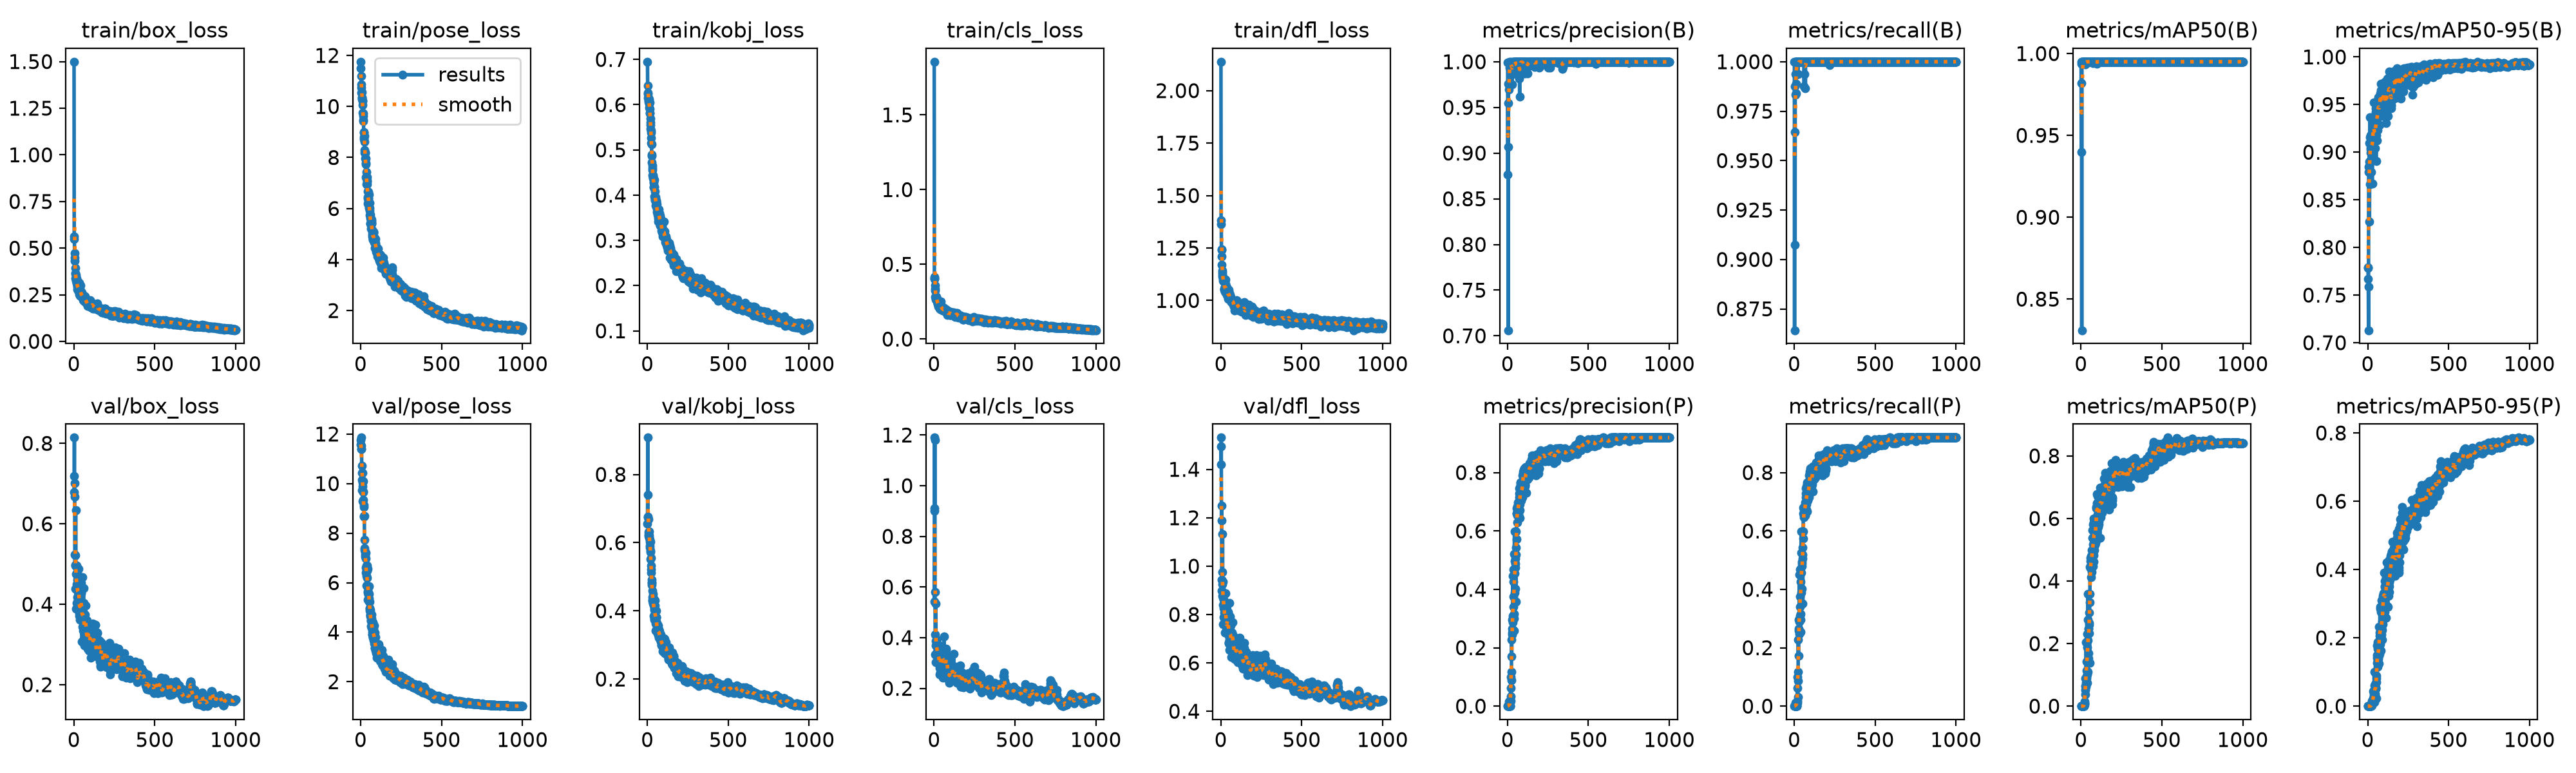

The file beside this chart, header and first rows:
epoch, time, train/box_loss, train/pose_loss, train/kobj_loss, train/cls_loss, train/dfl_loss, metrics/precision(B), metrics/recall(B), metrics/mAP50(B), metrics/mAP50-95(B), metrics/precision(P), metrics/recall(P), metrics/mAP50(P), metrics/mAP50-95(P), val/box_loss, val/pose_loss, val/kobj_loss, val/cls_loss, val/dfl_loss, lr/pg0, lr/pg1, lr/pg2
1, 17.64, 1.499, 11.75, 0.6949, 1.856, 2.138, 0.999, 1, 0.995, 0.7789, 0, 0, 0, 0, 0.6793, 11.76, 0.6558, 0.543, 1.495, 0.0006525, 0.0006525, 0.0006525
2, 21.54, 0.5506, 11.5, 0.6422, 0.4046, 1.382, 0.8764, 0.8642, 0.9397, 0.7782, 0, 0, 0, 0, 0.7195, 11.59, 0.7404, 0.9106, 1.42, 0.001318, 0.001318, 0.001318
3, 25.52, 0.5619, 11.18, 0.6231, 0.4158, 1.365, 0.9548, 0.9877, 0.9937, 0.7672, 0, 0, 0, 0, 0.8143, 11.86, 0.908, 1.19, 1.531, 0.001982, 0.001982, 0.001982
4, 29.78, 0.4747, 10.87, 0.6267, 0.4014, 1.241, 0.9071, 0.9645, 0.9821, 0.7586, 0, 0, 0, 0, 0.7013, 11.41, 0.6758, 0.9005, 1.189, 0.001994, 0.001994, 0.001994
5, 33.79, 0.449, 10.75, 0.6155, 0.3594, 1.243, 0.7061, 0.9074, 0.831, 0.7131, 0, 0, 0, 0, 0.6678, 11.52, 0.6747, 1.18, 1.251, 0.001992, 0.001992, 0.001992
6, 37.7, 0.43, 10.54, 0.6143, 0.339, 1.211, 0.9761, 0.9938, 0.9941, 0.8848, 0, 0, 0, 0, 0.5228, 11.4, 0.6687, 0.5798, 0.9424, 0.00199, 0.00199, 0.00199
7, 41.73, 0.3927, 10.56, 0.6139, 0.3226, 1.169, 0.9696, 0.9833, 0.994, 0.8793, 0, 0, 0, 0, 0.4985, 10.45, 0.6235, 0.4135, 0.8973, 0.001988, 0.001988, 0.001988
8, 45.92, 0.3658, 10.34, 0.6093, 0.2819, 1.134, 0.9992, 1, 0.995, 0.8854, 0.00725, 0.00617, 8e-05, 2e-05, 0.522, 10.14, 0.6201, 0.3344, 0.9746, 0.001986, 0.001986, 0.001986
9, 49.83, 0.3369, 10.29, 0.6068, 0.2664, 1.113, 0.9742, 1, 0.9943, 0.8899, 0.01629, 0.01235, 0.00048, 6e-05, 0.4957, 9.738, 0.6309, 0.3696, 0.9254, 0.001984, 0.001984, 0.001984
10, 53.81, 0.3632, 10.36, 0.6121, 0.2773, 1.124, 0.999, 1, 0.995, 0.9098, 0, 0, 0, 0, 0.4392, 10.73, 0.6334, 0.3026, 0.8758, 0.001982, 0.001982, 0.001982
11, 57.67, 0.3559, 10.24, 0.6042, 0.2843, 1.142, 0.9938, 0.9888, 0.9949, 0.8271, 0, 0, 0, 0, 0.6342, 10.42, 0.6218, 0.5343, 1.132, 0.00198, 0.00198, 0.00198
12, 62.35, 0.3368, 10.2, 0.6018, 0.277, 1.112, 0.9755, 0.9839, 0.9943, 0.8662, 0.01321, 0.01235, 0.0005, 5e-05, 0.4758, 10.04, 0.6165, 0.3863, 0.8403, 0.001978, 0.001978, 0.001978
13, 70.07, 0.3251, 10.05, 0.5938, 0.2812, 1.095, 0.9995, 1, 0.995, 0.937, 0, 0, 0, 0, 0.3892, 9.897, 0.6148, 0.3357, 0.7609, 0.001976, 0.001976, 0.001976
14, 77.86, 0.335, 9.76, 0.6044, 0.2779, 1.102, 0.9994, 1, 0.995, 0.8905, 0.00811, 0.00617, 0.00029, 3e-05, 0.4938, 9.295, 0.6021, 0.3682, 0.9356, 0.001974, 0.001974, 0.001974
15, 85.45, 0.3396, 9.722, 0.5901, 0.2811, 1.109, 0.9981, 1, 0.995, 0.9154, 0, 0, 0, 0, 0.4491, 10.08, 0.6083, 0.3394, 0.8703, 0.001972, 0.001972, 0.001972
16, 89.17, 0.3182, 9.616, 0.5821, 0.2749, 1.094, 0.9992, 1, 0.995, 0.9027, 0, 0, 0, 0, 0.4371, 9.687, 0.591, 0.3274, 0.8267, 0.00197, 0.00197, 0.00197
17, 93.24, 0.3226, 9.487, 0.581, 0.2566, 1.094, 0.9994, 1, 0.995, 0.9178, 0, 0, 0, 0, 0.4036, 9.663, 0.5847, 0.3739, 0.7879, 0.001968, 0.001968, 0.001968
18, 97.17, 0.3104, 9.435, 0.5694, 0.2508, 1.1, 0.993, 1, 0.995, 0.9052, 0.01225, 0.01235, 0.00019, 2e-05, 0.4967, 9.348, 0.6019, 0.3782, 0.8915, 0.001966, 0.001966, 0.001966
19, 101, 0.3197, 8.966, 0.5602, 0.2576, 1.092, 0.9906, 0.9938, 0.995, 0.8992, 0.06189, 0.06173, 0.00458, 0.00047, 0.4802, 9.146, 0.5755, 0.3921, 0.8601, 0.001964, 0.001964, 0.001964
20, 104.8, 0.2994, 8.99, 0.5558, 0.2531, 1.09, 0.9995, 0.9938, 0.995, 0.8791, 0.01884, 0.01852, 0.0003, 6e-05, 0.4606, 9.06, 0.5728, 0.3437, 0.8418, 0.001962, 0.001962, 0.001962
21, 108.6, 0.2807, 8.727, 0.5468, 0.2354, 1.053, 0.9994, 1, 0.995, 0.907, 0.09873, 0.09877, 0.00944, 0.00142, 0.4361, 8.686, 0.5525, 0.3411, 0.8245, 0.00196, 0.00196, 0.00196
22, 112.4, 0.294, 8.806, 0.5423, 0.2434, 1.056, 0.9996, 1, 0.995, 0.9139, 0.03257, 0.03086, 0.00396, 0.00092, 0.4169, 8.664, 0.5546, 0.3016, 0.8078, 0.001958, 0.001958, 0.001958
23, 116.2, 0.2968, 8.857, 0.5374, 0.2389, 1.049, 0.9994, 0.9938, 0.995, 0.8986, 0.1179, 0.1173, 0.01437, 0.00192, 0.4682, 8.696, 0.5334, 0.3358, 0.8208, 0.001956, 0.001956, 0.001956
24, 120, 0.3225, 8.607, 0.5273, 0.2448, 1.096, 0.9983, 1, 0.995, 0.9152, 0.08795, 0.08642, 0.00779, 0.00153, 0.3921, 7.721, 0.5207, 0.3078, 0.7259, 0.001954, 0.001954, 0.001954
25, 123.7, 0.2716, 8.296, 0.5157, 0.2179, 1.067, 0.9962, 1, 0.995, 0.9128, 0.2278, 0.2284, 0.05269, 0.00685, 0.4086, 7.316, 0.5116, 0.3497, 0.7565, 0.001952, 0.001952, 0.001952
26, 127.4, 0.2853, 8.192, 0.5123, 0.2398, 1.043, 0.987, 1, 0.995, 0.9201, 0.1706, 0.1728, 0.03685, 0.006, 0.4039, 7.401, 0.492, 0.3371, 0.7778, 0.00195, 0.00195, 0.00195
27, 131.3, 0.2712, 8.189, 0.4868, 0.2318, 1.048, 0.9988, 1, 0.995, 0.9156, 0.2959, 0.2963, 0.08957, 0.01481, 0.4265, 7.042, 0.4839, 0.314, 0.8139, 0.001949, 0.001949, 0.001949
28, 135.1, 0.2853, 8.184, 0.49, 0.2318, 1.044, 0.9753, 1, 0.9932, 0.8667, 0.2528, 0.2593, 0.06452, 0.01264, 0.4886, 7.243, 0.4825, 0.371, 0.8888, 0.001947, 0.001947, 0.001947
29, 138.8, 0.2922, 7.968, 0.4726, 0.229, 1.067, 0.9995, 1, 0.995, 0.9121, 0.2653, 0.2654, 0.07401, 0.01286, 0.463, 7.132, 0.4769, 0.3316, 0.8157, 0.001945, 0.001945, 0.001945
30, 142.8, 0.2993, 7.772, 0.466, 0.2386, 1.077, 0.9966, 1, 0.995, 0.9098, 0.2461, 0.2469, 0.06247, 0.00915, 0.44, 7.213, 0.4331, 0.2964, 0.8508, 0.001943, 0.001943, 0.001943
31, 147.4, 0.3132, 7.971, 0.455, 0.2466, 1.1, 0.9988, 1, 0.995, 0.909, 0.259, 0.2593, 0.06611, 0.01171, 0.4442, 6.987, 0.4408, 0.3058, 0.8304, 0.001941, 0.001941, 0.001941
32, 151.8, 0.2719, 7.726, 0.4596, 0.2335, 1.067, 0.9893, 1, 0.9949, 0.9351, 0.4452, 0.4506, 0.2038, 0.04329, 0.4187, 6.402, 0.4585, 0.3065, 0.7924, 0.001939, 0.001939, 0.001939
33, 155.8, 0.2723, 7.223, 0.4447, 0.2213, 1.035, 0.9867, 1, 0.9946, 0.9236, 0.2863, 0.2901, 0.0881, 0.01515, 0.3771, 6.612, 0.4281, 0.28, 0.7343, 0.001937, 0.001937, 0.001937
34, 159.8, 0.2522, 7.425, 0.4373, 0.2102, 1.035, 0.9995, 1, 0.995, 0.9225, 0.3085, 0.3086, 0.09514, 0.01815, 0.371, 6.473, 0.4236, 0.3262, 0.7338, 0.001935, 0.001935, 0.001935
35, 163.8, 0.2708, 7.235, 0.439, 0.2218, 1.05, 0.9996, 1, 0.995, 0.9132, 0.3394, 0.3395, 0.1137, 0.02315, 0.3944, 6.702, 0.4503, 0.3093, 0.7509, 0.001933, 0.001933, 0.001933
36, 168, 0.2507, 7.185, 0.4447, 0.2058, 1.031, 0.9993, 1, 0.995, 0.9307, 0.3763, 0.3765, 0.1421, 0.0311, 0.3831, 6.271, 0.4313, 0.2539, 0.7322, 0.001931, 0.001931, 0.001931
37, 171.9, 0.2465, 6.954, 0.4413, 0.2007, 1.046, 0.9994, 1, 0.995, 0.952, 0.4689, 0.4691, 0.2301, 0.04555, 0.3615, 5.895, 0.4204, 0.2611, 0.7238, 0.001929, 0.001929, 0.001929
38, 175.8, 0.2699, 7.061, 0.4179, 0.2041, 1.04, 0.9996, 1, 0.995, 0.9219, 0.4259, 0.4259, 0.1884, 0.03578, 0.4096, 6.2, 0.4229, 0.2913, 0.7623, 0.001927, 0.001927, 0.001927
39, 179.7, 0.266, 7.234, 0.4267, 0.2115, 1.027, 0.9994, 1, 0.995, 0.9239, 0.2999, 0.2963, 0.1006, 0.01789, 0.4154, 6.575, 0.3853, 0.3103, 0.7906, 0.001925, 0.001925, 0.001925
40, 183.5, 0.2735, 7.091, 0.4175, 0.2263, 1.056, 0.9995, 1, 0.995, 0.9132, 0.2576, 0.2531, 0.07347, 0.01232, 0.4226, 6.679, 0.4359, 0.3431, 0.8035, 0.001923, 0.001923, 0.001923
41, 187.5, 0.2992, 6.949, 0.4292, 0.2502, 1.056, 0.9935, 1, 0.9948, 0.9279, 0.3162, 0.3148, 0.1087, 0.02167, 0.3906, 6.488, 0.4156, 0.329, 0.7777, 0.001921, 0.001921, 0.001921
42, 191.3, 0.2493, 6.667, 0.4336, 0.2129, 1.04, 0.9937, 1, 0.995, 0.9123, 0.5214, 0.5247, 0.2772, 0.06064, 0.3892, 5.592, 0.3781, 0.293, 0.7583, 0.001919, 0.001919, 0.001919
43, 195.2, 0.2547, 6.397, 0.4179, 0.2103, 1.036, 0.9996, 1, 0.995, 0.92, 0.5987, 0.5988, 0.3585, 0.1004, 0.4016, 5.323, 0.4016, 0.3097, 0.7621, 0.001917, 0.001917, 0.001917
44, 199.1, 0.2508, 6.435, 0.4179, 0.2157, 1.007, 0.9931, 1, 0.995, 0.9265, 0.4539, 0.4568, 0.2111, 0.05302, 0.4289, 5.66, 0.4054, 0.3137, 0.811, 0.001915, 0.001915, 0.001915
45, 203.1, 0.2513, 6.199, 0.3968, 0.2129, 1.017, 0.9988, 1, 0.995, 0.9122, 0.3886, 0.3889, 0.1534, 0.03137, 0.4278, 6.568, 0.3737, 0.311, 0.7953, 0.001913, 0.001913, 0.001913
46, 206.9, 0.2599, 6.391, 0.3911, 0.2129, 1.04, 0.9934, 1, 0.995, 0.9046, 0.4961, 0.4938, 0.2475, 0.05322, 0.4533, 5.515, 0.3843, 0.3395, 0.8063, 0.001911, 0.001911, 0.001911
47, 210.9, 0.2492, 6.295, 0.3878, 0.2061, 1.014, 0.9996, 1, 0.995, 0.9165, 0.4011, 0.4012, 0.1695, 0.03601, 0.3908, 5.803, 0.4308, 0.2589, 0.754, 0.001909, 0.001909, 0.001909
48, 214.9, 0.2377, 6.643, 0.408, 0.1952, 1.035, 0.9996, 1, 0.995, 0.942, 0.4875, 0.4876, 0.2482, 0.05203, 0.3599, 5.544, 0.4159, 0.2984, 0.6856, 0.001907, 0.001907, 0.001907
49, 218.9, 0.2632, 6.39, 0.3966, 0.2165, 1.049, 0.9996, 1, 0.995, 0.9324, 0.4745, 0.4793, 0.2322, 0.05132, 0.3751, 5.597, 0.3835, 0.3124, 0.6822, 0.001905, 0.001905, 0.001905
50, 222.7, 0.2397, 6.541, 0.3953, 0.2006, 1.03, 0.9996, 1, 0.995, 0.9461, 0.5061, 0.5062, 0.2604, 0.05505, 0.3078, 5.547, 0.3785, 0.2605, 0.6789, 0.001903, 0.001903, 0.001903
51, 226.5, 0.2442, 6.227, 0.3891, 0.2014, 1.021, 0.9997, 1, 0.995, 0.9389, 0.5183, 0.5185, 0.267, 0.06818, 0.3437, 5.237, 0.3619, 0.2945, 0.7129, 0.001901, 0.001901, 0.001901
52, 230.5, 0.2437, 6.016, 0.3775, 0.2121, 1.034, 0.9994, 1, 0.995, 0.8905, 0.5431, 0.5432, 0.298, 0.0694, 0.4669, 5.365, 0.3427, 0.3172, 0.8486, 0.001899, 0.001899, 0.001899
53, 234.4, 0.245, 6.057, 0.3881, 0.2051, 1.033, 0.993, 1, 0.9949, 0.9179, 0.358, 0.3518, 0.1375, 0.02368, 0.3975, 5.859, 0.3811, 0.2869, 0.7714, 0.001897, 0.001897, 0.001897
54, 238.1, 0.2354, 6.21, 0.3854, 0.1932, 1.011, 0.9996, 1, 0.995, 0.9428, 0.5986, 0.5988, 0.3585, 0.08891, 0.3583, 4.945, 0.3813, 0.2413, 0.6988, 0.001895, 0.001895, 0.001895
55, 241.9, 0.2367, 6.016, 0.378, 0.197, 1.008, 0.9961, 1, 0.995, 0.9376, 0.5717, 0.5741, 0.3322, 0.08052, 0.3352, 5.222, 0.4012, 0.3051, 0.6541, 0.001893, 0.001893, 0.001893
56, 245.7, 0.2359, 5.912, 0.3858, 0.2029, 1, 0.9993, 1, 0.995, 0.9436, 0.6602, 0.6605, 0.4447, 0.1258, 0.3521, 4.875, 0.3788, 0.3296, 0.7192, 0.001891, 0.001891, 0.001891
57, 249.5, 0.2209, 5.741, 0.3714, 0.19, 1.007, 0.9996, 1, 0.995, 0.9277, 0.6787, 0.679, 0.4632, 0.1412, 0.3944, 4.965, 0.3637, 0.2857, 0.7269, 0.001889, 0.001889, 0.001889
58, 253.3, 0.2363, 5.608, 0.3693, 0.1925, 1.02, 0.9996, 1, 0.995, 0.9455, 0.6603, 0.6605, 0.4461, 0.177, 0.3431, 4.716, 0.349, 0.2684, 0.6744, 0.001887, 0.001887, 0.001887
59, 257, 0.2438, 5.764, 0.3806, 0.1963, 1.025, 0.9996, 1, 0.995, 0.9121, 0.6764, 0.6728, 0.4736, 0.1487, 0.4409, 4.631, 0.341, 0.3139, 0.7911, 0.001885, 0.001885, 0.001885
60, 260.8, 0.2244, 5.424, 0.3631, 0.1949, 1.015, 0.999, 1, 0.995, 0.9543, 0.6539, 0.6543, 0.441, 0.134, 0.3506, 4.692, 0.348, 0.2993, 0.7131, 0.001883, 0.001883, 0.001883
... 940 more rows
